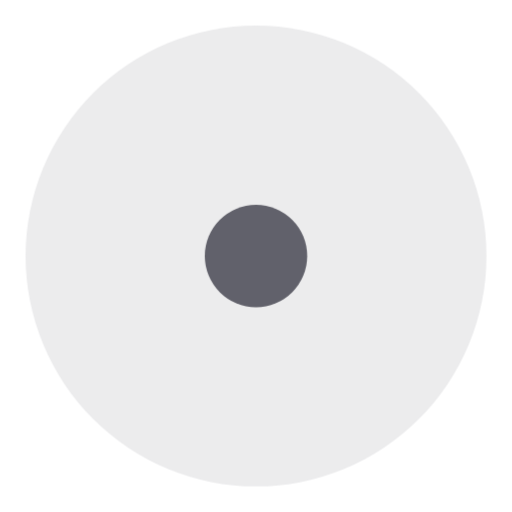
t = 0.00 s
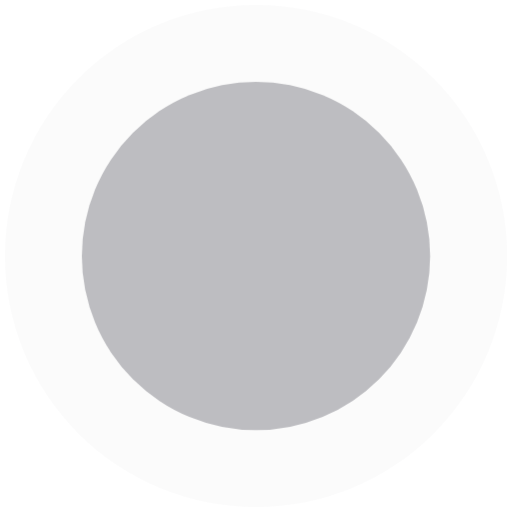
t = 0.30 s
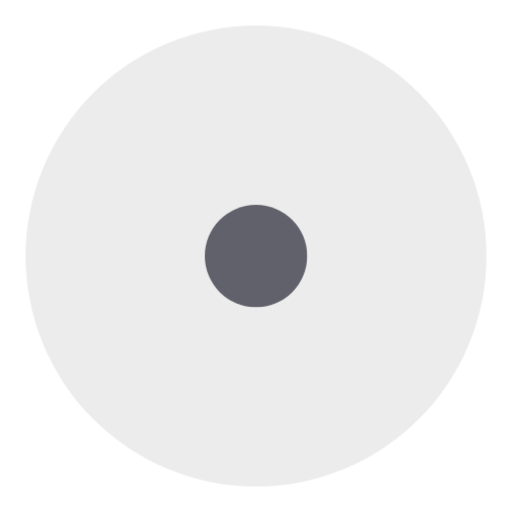
t = 0.60 s
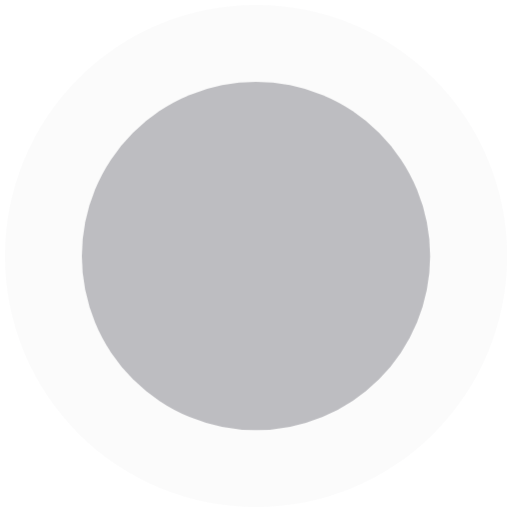
t = 0.90 s

The animated SVG that drew these frames (rendered in a browser with its animation timeline set to each time). Animation: 1 CSS @keyframes rule; one cycle of 1.20 s, repeats indefinitely.

<svg xmlns="http://www.w3.org/2000/svg" height="24" width="24" viewBox="0 0 24 24"><title>ripple anim 5</title><g fill="#61616b" class="nc-icon-wrapper"><g class="nc-loop-ripple-24-icon-f"><circle cx="12" cy="12" fill="#61616b" r="12"></circle><circle data-color="color-2" cx="12" cy="12" fill="#61616b" r="12"></circle></g><style>.nc-loop-ripple-24-icon-f{--animation-duration:1.2s}.nc-loop-ripple-24-icon-f *{transform-origin:50% 50%;animation:nc-loop-ripple-anim var(--animation-duration) infinite cubic-bezier(.215,.61,.355,1)}.nc-loop-ripple-24-icon-f :nth-child(2){animation-delay:calc(var(--animation-duration)/-2)}@keyframes nc-loop-ripple-anim{0%{opacity:1;transform:scale(.2)}100%{opacity:0;transform:scale(1)}}</style></g></svg>
